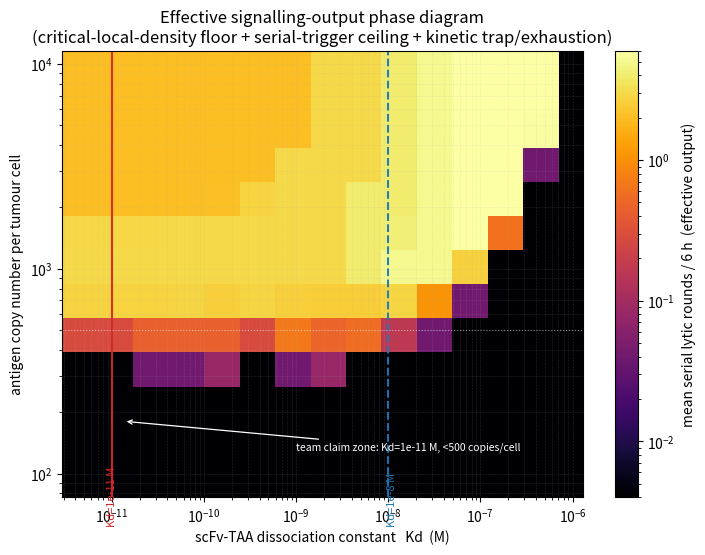
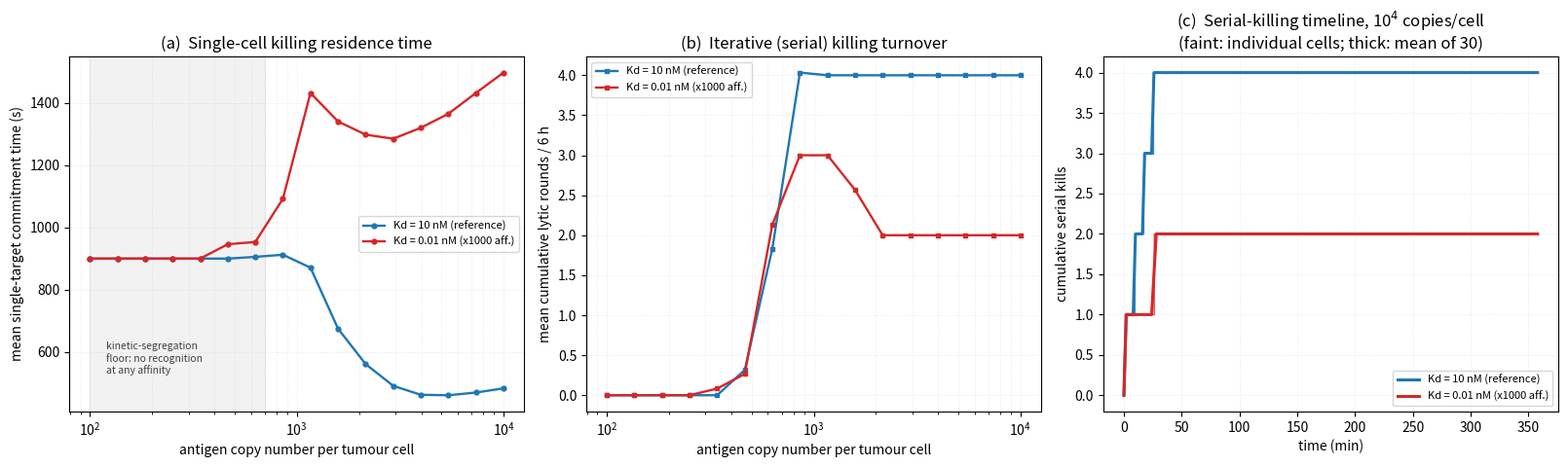

Write the Python code that produced these figures, in order.
#!/usr/bin/env python3
# -*- coding: utf-8 -*-
"""
immune_synapse_mechanobiology_sim.py
====================================
A critical-mechanism, semi-quantitative simulator of the "low antigen-density
escape" and the mechanotransduction thermodynamic paradox of ultra-high-affinity
CAR-T cells (adversarial engineering scenario: scFv Kd improved 10 nM -> 0.01 nM).

Physics encoded
----------------
1) KINETIC SEGREGATION / CD45 EXCLUSION  (spatial "density floor").
   The CAR-TAA bond (~10-15 nm apposition) is much shorter than the giant
   CD45/CD148 ectodomain (~30-40 nm).  A signalling-competent microcluster
   needs a *critical local density* of simultaneously engaged CARs that pin the
   two membranes into a sub-CD45 "close-contact" zone robust against thermal
   bending roughness.  An isolated sparse antigen, no matter how tightly bound,
   cannot nucleate such a zone.  Encoded as a Hill gate p_ex(e) over the number
   e of simultaneously engaged CARs inside a microcluster of radius r_mc.

2) KINETIC PROOFREADING  (temporal floor).
   Each engagement must survive >= tau_pr before ITAMs recruit ZAP70; an
   engagement that falls apart early contributes nothing: factor exp(-koff*tau_pr).

3) SERIAL TRIGGERING / TURNOVER AMPLIFICATION  (affinity ceiling).
   Downstream signalosomes adapt/desensitise, so a CAR that stays bound
   "forever" produces one finite wave of fresh signal and then holds the
   antigen hostage, blocking serial hand-off.  Physiologically the T cell needs
   "hit-and-run": engage -> activate -> release -> next hit.

4) KINETIC TRAPPING + RECEPTOR SINK + TONIC EXHAUSTION (ultra-affinity).
   A CAR with koff ~ 1e-5 s^-1 (Kd=0.01 nM) almost never detaches; the engaged
   CAR is internalised after ~tau_int, so it
     - cannot disengage from the killed target (long residence -> few contacts),
     - consumes the receptor pool ~4x faster per unit of delivered signal,
     - delivers continuous protected stimulation while stuck -> exhaustion.

5) CATCH-SLIP MECHANOBIOLOGY.
   koff is force-dependent (slip Bell term + a TCR-like catch window).  It shows
   that physiological traction (~10 pN) prolongs a TCR-like catch bond, but CAN
   NOT rescue an engineered pM-Kd complex whose zero-force lifetime already
   exceeds the entire synapse lifetime.

Caveat: this is an ILLUSTRATIVE MECHANISTIC MODEL (order-of-magnitude, not a
calibrated pharmacodynamic predictor). All constants are declared below.
"""

import os
import math
import numpy as np

# ----------------------------------------------------------------------
# Geometry / physical parameters
# ----------------------------------------------------------------------
A_CELL    = 500.0      # tumour cell surface area [um^2]
A_SYN     = 20.0       # apposed contact ("synapse patch") area [um^2]
R_MC      = 0.22       # microcluster correlation radius [um]
AREA_MC   = math.pi * R_MC**2          # microcluster footprint [um^2]

# --- binding kinetics (2D pseudo-first-order view) --------------------
KON_M     = 1.0e6      # intrinsic kon [M^-1 s^-1] (antibody/scFv-like)
KB        = 0.5        # antigen -> bound on-rate [s^-1] (local CAR supply)
TAU_PR    = 5.0        # kinetic proofreading time [s]
TAU_INT   = 240.0      # mean time before an ENGAGED protected CAR internalises [s]
K_INT     = 1.0/TAU_INT

# --- CD45 exclusion Hill gate -----------------------------------------
E_HALF    = 2.2        # engaged CARs for half-maximal exclusion
N_HILL    = 4.0        # steepness of the local-density threshold

# --- signal integration / lysis ---------------------------------------
THETA     = 4200.0     # protected CAR.s of signalling needed to trigger lysis
TAU_SYN   = 30.0       # synapse assembly floor [s]
T_ENC     = 900.0      # longest an unproductive/slow encounter is held [s]
TAU_GRAN  = 20.0       # granule delivery time after trigger [s]

# --- CAR pool / exhaustion (serial & iterative killing) ---------------
CAR_POOL0 = 1500.0     # CARs apposed/available per synapse region
TAU_REGEN = 4*3600.0   # CAR pool recovery time constant [s]
EX_STRONG = 1.0        # exhaustion units per successful strong kill
TAU_EX_REL= 500.0      # residence time at which tonic exhaustion is doubled
EX_MAX    = 6.0        # exhaustion ceiling (functional silencing)

# --- catch-slip curve --------------------------------------------------
KBT       = 4.11       # kT at 25 C [pN.nm]
X_SLIP    = 0.35       # slip distance [nm]
F_OPT     = 10.0       # force of maximal TCR-like catch lifetime [pN]
CATCH_AMP = 4.0        # catch enhancement factor
X_CATCH   = 0.30       # catch distance [nm]
W_F       = 6.0        # catch window width [pN]


# ======================================================================
# Rate / response primitives
# ======================================================================
def koff_from_kd(kd_m):
    """Intrinsic (F=0) dissociation rate from Kd via kon."""
    return KON_M * kd_m


def off_rate_force(koff0, F=0.0):
    """
    Force-modified off rate (two-pathway catch-slip form):
      koff(F) = koff0 * [ slip_term + (catch_term - 1) ]
    Catch prolongs the lifetime near F_opt (TCR-like); slip shortens it at high
    load.  An engineered rigid scFv is dominated by the slip term.
    """
    slip = math.exp(F*X_SLIP/KBT)
    gauss = math.exp(-0.5*((F-F_OPT)/W_F)**2)
    catch = math.exp(-F*X_CATCH/KBT) * (CATCH_AMP*gauss + 1.0)/(CATCH_AMP + 1.0)
    return koff0 * (slip + catch - 1.0)


def dwell_catch_slip(kd_m, F=0.0):
    """Mean bond lifetime (s) under force F for a given Kd."""
    return 1.0/off_rate_force(koff_from_kd(kd_m), F)


def p_occ(koff):
    """Steady occupancy of one antigen by a CAR (no CAR-number limitation)."""
    return KB/(KB + koff)


def hill(e, half=E_HALF, n=N_HILL):
    """CD45-exclusion / microcluster-competence gate vs engaged count e."""
    return e**n/(half**n + e**n)


def per_cluster_output(k, kd_m):
    """
    Protected-engaged signal of one microcluster with k antigens:
        e      = expected simultaneously engaged CARs,
        fprod  = probability a single engagement survives proofreading,
        output = e * fprod * p_ex(e)   [effective protected CARs].
    """
    koff = koff_from_kd(kd_m)
    e = k*p_occ(koff)
    fprod = math.exp(-koff*TAU_PR)
    return e*fprod*hill(e)


def car_lifetime_protected(kd_m):
    """
    Expected total protected signalling time (s) delivered by ONE CAR before it
    internalises (renewal process with exponential dwells).  A fast-off CAR is
    released (dwell < tau_int) and re-used many times; an ultra-tight CAR is
    internalised on its first engagement and delivers only ~tau_int of signal.
    """
    koff = koff_from_kd(kd_m)
    if koff <= 0:
        return TAU_INT
    x = koff*TAU_INT
    p_hold = math.exp(-x)            # P(dwell >= tau_int) -> CAR lost
    surv = 1.0 - p_hold              # P(dwell <  tau_int) -> CAR recycled
    if p_hold < 1e-12:
        p_hold = 1e-12
    if x < 1e-6:
        mean_short = TAU_INT/2.0
    else:
        mean_short = (1.0/koff)*(1.0 - (1.0+x)*math.exp(-x))/surv
    n_surv = surv/p_hold
    return max(TAU_INT, n_surv*mean_short + TAU_INT)


def release_time(bound, kd_m):
    """
    Time for the T cell to disengage from a target holding `bound` complexes.
    Each bond resolves at rate (koff + k_int); time to clear ~ (bound-1)/bound
    fraction of bonds.
    """
    koff = koff_from_kd(kd_m)
    if bound <= 0:
        return 0.0
    rate = koff + K_INT
    if rate <= 0:
        return np.inf
    return math.log(bound + 1.0)/rate


# ======================================================================
# Antigen geometry sampling -> microcluster sizes
# ======================================================================
def sample_synapse(n_copies, rng):
    """
    Number of antigen that actually sit inside the apposed synapse patch,
    assuming a uniform static distribution over the whole tumour cell surface
    (a moderately *favourable* assumption for the team: no active antigen
    recruitment is invoked).
    """
    lam = n_copies*A_SYN/A_CELL
    return int(rng.poisson(lam))


def sample_cluster_sizes(n_antigen, rng):
    """
    Uniform random antigen positions in the synapse patch; cluster by pair
    distance < r_mc (cKDTree + union-find).  Returns connected-component sizes.
    """
    if n_antigen <= 0:
        return []
    from scipy.spatial import cKDTree
    L = math.sqrt(A_SYN)
    xy = rng.uniform(0, L, size=(n_antigen, 2))
    pairs = cKDTree(xy).query_pairs(r=R_MC, output_type="ndarray")
    comp = np.arange(n_antigen)

    def find(a):
        while comp[a] != a:
            comp[a] = comp[comp[a]]
            a = comp[a]
        return a

    for i, j in pairs:
        ri, rj = find(int(i)), find(int(j))
        if ri != rj:
            comp[max(ri, rj)] = min(ri, rj)
    sizes = {}
    for i in range(n_antigen):
        r = find(i)
        sizes[r] = sizes.get(r, 0) + 1
    return list(sizes.values())


# ======================================================================
# Single-target (deterministic expectation)
# ======================================================================
def flux_from_clusters(sizes, kd_m):
    """Total protected-engaged signal flux across all clusters."""
    if not sizes:
        return 0.0
    return sum(per_cluster_output(k, kd_m) for k in sizes)


def first_kill_latency(sizes, kd_m):
    """Latency to cytolytic trigger (s), or inf if unreachable within T_ENC."""
    flux = flux_from_clusters(sizes, kd_m)
    if flux <= 0:
        return math.inf
    t = TAU_SYN + THETA/flux
    return t if t <= T_ENC else math.inf


# ======================================================================
# Event-driven Kinetic Monte Carlo of a single synapse
# ======================================================================
def kmc_single_synapse(sizes, kd_m, rng, tmax=None):
    """
    Exact Gillespie simulation of binding/unbinding of the sampled antigen
    microclusters.  Each antigen: free -> bound (rate KB), bound -> free (rate
    koff).  Integrates the instantaneous protected-engaged flux
        Phi(t) = sum_c e_c(t) * exp(-koff*tau_pr) * hill(e_c(t))
    and returns the first time the accumulated protected signalling THETA is
    reached (None if never within tmax).  Returns (t_first_kill, n_events).
    tmax defaults to the encounter window T_ENC.
    """
    if tmax is None:
        tmax = T_ENC
    koff = koff_from_kd(kd_m)
    fprod = math.exp(-koff*TAU_PR)
    ncl = len(sizes)
    t = 0.0
    acc = 0.0
    bound = np.zeros(ncl, dtype=np.int64)
    flags = [np.zeros(sizes[c], dtype=np.int8) for c in range(ncl)]
    next_t = np.full(ncl, np.inf)

    def phi():
        s = 0.0
        for c in range(ncl):
            e = bound[c]
            if e:
                s += e*fprod*hill(e)
        return s

    for c in range(ncl):
        r = (sizes[c]-bound[c])*KB + bound[c]*koff
        if r > 0:
            next_t[c] = t + rng.exponential(1.0/r)
    n_events = 0
    while t < tmax and acc < THETA:
        cmin = int(np.argmin(next_t))
        t_next = next_t[cmin] if np.isfinite(next_t[cmin]) else tmax
        # interval length is capped at tmax so we never overshoot the horizon
        dt = min(t_next, tmax) - t
        if dt <= 0:
            break
        ph = phi()
        # if the accumulated protected signal crosses THETA inside this
        # interval, interpolate the exact crossing time (important when the
        # next event is very far away, i.e. ultra-tight bonds barely unbind)
        if ph > 0 and acc + dt*ph >= THETA:
            t = t + (THETA - acc)/ph
            return t, n_events
        acc += dt*ph
        t += dt
        if t >= tmax:
            break
        # --- process the event at cmin ---
        n_events += 1
        k = sizes[cmin]
        r_bind = (k - bound[cmin])*KB
        r_unb = bound[cmin]*koff
        u = rng.random()*(r_bind + r_unb)
        if u < r_bind:
            idx = int(rng.integers(0, k))
            g = 0
            while flags[cmin][idx] == 1 and g < k:
                idx = (idx+1) % k
                g += 1
            if flags[cmin][idx] == 0:
                flags[cmin][idx] = 1
                bound[cmin] += 1
        else:
            idx = int(rng.integers(0, k))
            g = 0
            while flags[cmin][idx] == 0 and g < k:
                idx = (idx+1) % k
                g += 1
            if flags[cmin][idx] == 1:
                flags[cmin][idx] = 0
                bound[cmin] -= 1
        r = (k-bound[cmin])*KB + bound[cmin]*koff
        next_t[cmin] = t + (rng.exponential(1.0/r) if r > 0 else np.inf)
    return (None if acc < THETA else t), n_events


# ======================================================================
# Serial (iterative) killing over successive identical targets
# ======================================================================
def serial_killing_timeline(kd_m, n_copies, rng, t_fun=6.0*3600.0, max_hits=30):
    """
    Sequential encounters with fresh tumour cells of identical antigen copy
    number.  Tracks the CAR pool (sink), per-target commitment time (latency +
    granule + bond-release residence) and tonic exhaustion that accrues while
    the cell stays glued to a target.  Returns (kill_times [s], CAR pool list).
    """
    times = []
    pools = []
    t = 0.0
    pool = CAR_POOL0
    ex = 0.0
    koff = koff_from_kd(kd_m)
    p_hold = math.exp(-koff*TAU_INT)   # P(one dwell >= tau_int): CAR is lost
    while t < t_fun and len(times) < max_hits and pool > 30.0 and ex < EX_MAX:
        # ---- encounter one tumour cell ----
        n_ag = sample_synapse(n_copies, rng)
        sizes = sample_cluster_sizes(n_ag, rng)
        flux = flux_from_clusters(sizes, kd_m)
        if flux <= 0:
            t += min(T_ENC, t_fun - t)           # below density floor
            pool += (CAR_POOL0 - pool)*(1.0 - math.exp(-T_ENC/TAU_REGEN))
            continue
        latency = TAU_SYN + THETA/flux
        if latency > T_ENC:
            t += min(T_ENC, t_fun - t)
            pool += (CAR_POOL0 - pool)*(1.0 - math.exp(-T_ENC/TAU_REGEN))
            continue
        # ---- kill ----
        t += latency + TAU_GRAN
        b = min(n_ag*p_occ(koff), pool)
        lost = min(pool, b*p_hold)
        pool = max(0.0, pool - lost)
        times.append(t)
        pools.append(pool)
        # ---- disengage / migrate ----
        trel = release_time(b, kd_m)
        t += trel
        ex += EX_STRONG*(1.0 + trel/TAU_EX_REL)      # tonic exhaustion while stuck
        pool += (CAR_POOL0 - pool)*(1.0 - math.exp(-trel/TAU_REGEN))
    return times, pools


def mean_kills_window(kd_m, n_copies, n_rep, rng, t_fun=6.0*3600.0):
    """Mean number of successful serial lytic rounds within t_fun."""
    tot = 0
    for _ in range(n_rep):
        tt, _ = serial_killing_timeline(kd_m, n_copies, rng, t_fun=t_fun)
        tot += len(tt)
    return tot/float(n_rep)


def mean_residence_per_target(kd_m, n_copies, n_rep, rng):
    """
    Mean single-target synapse commitment time:
        kill    -> latency + granule + bond-release residence
        no kill -> T_ENC (encounter wasted, cell slides off)
    Returns (mean_time_s, fraction_killed).
    """
    ts = []
    frac = 0
    koff = koff_from_kd(kd_m)
    for _ in range(n_rep):
        n_ag = sample_synapse(n_copies, rng)
        sizes = sample_cluster_sizes(n_ag, rng)
        lat = first_kill_latency(sizes, kd_m)
        if np.isinf(lat):
            ts.append(T_ENC)
        else:
            b = max(1.0, n_ag*p_occ(koff))
            ts.append(lat + TAU_GRAN + release_time(b, kd_m))
            frac += 1
    return float(np.mean(ts)), frac/float(n_rep)


# ======================================================================
# Figures
# ======================================================================
def make_figure_1(kd_range=None, n_range=None, n_rep=25, seed=0, out=None):
    """
    Phase diagram: antigen copy number (y, log) x Kd (x, log); colour = mean
    serial lytic rounds in 6 h (effective output).  Shows the vertical density
    floor (kinetic segregation), an affinity ridge (serial-trigger optimum) and
    suppression at extreme affinity (kinetic trap / exhaustion).
    """
    import matplotlib
    matplotlib.use("Agg")
    import matplotlib.pyplot as plt
    from matplotlib.colors import LogNorm

    if kd_range is None:
        kd_range = np.logspace(-11, -6.0, 14)
    if n_range is None:
        n_range = np.geomspace(100, 10000, 13)

    rng = np.random.default_rng(seed)
    Z = np.zeros((len(n_range), len(kd_range)))
    for i, n in enumerate(n_range):
        for j, kd in enumerate(kd_range):
            Z[i, j] = mean_kills_window(kd, n, n_rep, rng)

    fig, ax = plt.subplots(figsize=(8.4, 5.8))
    ZZ = np.clip(Z, 4e-3, None)
    pc = ax.pcolormesh(kd_range, n_range, ZZ, norm=LogNorm(vmin=ZZ.min(), vmax=ZZ.max()),
                       cmap="inferno", shading="auto")
    ax.set_xscale("log")
    ax.set_yscale("log")
    cb = fig.colorbar(pc, ax=ax)
    cb.set_label("mean serial lytic rounds / 6 h  (effective output)")
    for kd_m, c, ls in [(1e-8, "#1f77b4", "--"), (1e-11, "#d62728", "-")]:
        ax.axvline(kd_m, color=c, ls=ls, lw=1.5, alpha=0.95)
    ax.axhline(500, color="white", ls=":", lw=0.8, alpha=0.5)
    ax.text(1.15e-11, 55, "Kd=1e-11 M", color="#d62728", fontsize=8,
            rotation=90, va="bottom", ha="right")
    ax.text(1.25e-8, 55, "Kd=1e-8 M", color="#1f77b4", fontsize=8,
            rotation=90, va="bottom", ha="right")
    ax.annotate("team claim zone: Kd=1e-11 M, <500 copies/cell",
                xy=(1.35e-11, 180), xytext=(1e-9, 130),
                color="w", fontsize=7.5,
                arrowprops=dict(arrowstyle="->", color="w", lw=0.9))
    ax.set_xlabel("scFv-TAA dissociation constant   Kd  (M)")
    ax.set_ylabel("antigen copy number per tumour cell")
    ax.set_title("Effective signalling-output phase diagram\n"
                 "(critical-local-density floor + serial-trigger ceiling + kinetic trap/exhaustion)")
    ax.grid(True, which="both", ls=":", lw=0.4, alpha=0.4)
    if out:
        fig.savefig(out, dpi=150, bbox_inches="tight")
    return fig


def make_figure_2(n_range=None, n_rep=60, seed=1, out=None):
    """
    (a) single-cell killing residence time (requested "dwell-time" curve),
    (b) iterative killing turnover (mean serial rounds / 6 h),
    (c) serial-killing timelines at 1e4 copies/cell (individual + mean of 30).
    """
    import matplotlib
    matplotlib.use("Agg")
    import matplotlib.pyplot as plt

    if n_range is None:
        n_range = np.geomspace(100, 10000, 16)
    rng = np.random.default_rng(seed)
    kd_pairs = [("Kd = 10 nM (reference)", 1e-8, "#1f77b4"),
                ("Kd = 0.01 nM (x1000 aff.)", 1e-11, "#d62728")]
    data_res = {}
    data_kill = {}
    for name, kd, c in kd_pairs:
        res_m, kills_m = [], []
        for n in n_range:
            tm, _fr = mean_residence_per_target(kd, n, n_rep, rng)
            res_m.append(tm)
            kills_m.append(mean_kills_window(kd, n, n_rep, rng))
        data_res[name] = (np.array(res_m), c)
        data_kill[name] = (np.array(kills_m), c)

    fig, (axa, axb, axc) = plt.subplots(1, 3, figsize=(16.2, 4.9))

    # ---- (a) residence ----
    for name, (rm, c) in data_res.items():
        axa.plot(n_range, rm, "-o", ms=3.5, color=c, lw=1.7, label=name)
    axa.set_xscale("log")
    axa.set_ylabel("mean single-target commitment time (s)")
    axa.set_xlabel("antigen copy number per tumour cell")
    axa.set_title("(a)  Single-cell killing residence time")
    axa.legend(fontsize=8)
    axa.grid(True, which="both", ls=":", lw=0.4, alpha=0.5)
    y0, y1 = axa.get_ylim()
    axa.axvspan(100, 700, color="grey", alpha=0.10)
    axa.text(120, y0 + 0.10*(y1-y0),
             "kinetic-segregation\nfloor: no recognition\nat any affinity",
             fontsize=7.5, color="0.25", va="bottom")

    # ---- (b) serial turnover ----
    for name, (km, c) in data_kill.items():
        axb.plot(n_range, km, "-s", ms=3.5, color=c, lw=1.7, label=name)
    axb.set_xscale("log")
    axb.set_ylabel("mean cumulative lytic rounds / 6 h")
    axb.set_xlabel("antigen copy number per tumour cell")
    axb.set_title("(b)  Iterative (serial) killing turnover")
    axb.legend(fontsize=8)
    axb.grid(True, which="both", ls=":", lw=0.4, alpha=0.5)

    # ---- (c) serial timelines ----
    for name, kd, c in kd_pairs:
        for r in range(4):
            tt, _ = serial_killing_timeline(kd, 1e4, rng)
            if tt:
                axc.step(np.array(tt)/60.0, np.arange(1, len(tt)+1),
                         where="post", color=c, lw=0.8, alpha=0.35)
        all_tt = [serial_killing_timeline(kd, 1e4, rng)[0] for _ in range(30)]
        tgrid = np.arange(0, 6*3600, 120.0)
        avg = np.array([np.mean([np.sum(np.array(x) <= ti) for x in all_tt])
                        for ti in tgrid])
        axc.plot(tgrid/60.0, avg, color=c, lw=2.2, label=name)
    axc.set_xlabel("time (min)")
    axc.set_ylabel("cumulative serial kills")
    axc.set_title("(c)  Serial-killing timeline, 10$^4$ copies/cell\n"
                  "(faint: individual cells; thick: mean of 30)")
    axc.legend(fontsize=8)
    axc.grid(True, ls=":", lw=0.4, alpha=0.5)

    fig.tight_layout()
    if out:
        fig.savefig(out, dpi=150, bbox_inches="tight")
    return fig


# ======================================================================
# Console report / verification
# ======================================================================
def console_report():
    rng = np.random.default_rng(42)
    print("="*78)
    print("IMMUNE-SYNAPSE MECHANOBIOLOGY MODEL - quantitative summary")
    print("="*78)
    print("\n[0] Zero-force bond kinetics  (kon = 1e6 M^-1 s^-1)")
    print(f"{'Kd (M)':>12} {'koff (1/s)':>12} {'dwell F=0 (s)':>14} "
          f"{'dwell F=10pN':>13} {'occupancy':>10}")
    for kd in [1e-8, 1e-11, 3e-8, 3e-9, 1e-7, 3e-7, 1e-6]:
        kf = koff_from_kd(kd)
        print(f"{kd:12.1e} {kf:12.2e} {1.0/kf:14.1f} "
              f"{dwell_catch_slip(kd, 10.0):13.1f} {p_occ(kf):10.3f}")

    print("\n[1] CAR 'receptor sink': protected signalling delivered by ONE CAR")
    l10 = car_lifetime_protected(1e-8)
    l01 = car_lifetime_protected(1e-11)
    for kd in [3e-9, 1e-8, 3e-8, 1e-11]:
        print(f"  Kd={kd:9.1e} M : {car_lifetime_protected(kd):8.0f} s")
    print(f"  -> 10 nM CAR recycles ~ {l10/l01:.1f}x more protected signal per CAR "
          f"than the 0.01 nM CAR.")

    print("\n[2] Single-target & serial behaviour (n_rep=40)")
    for n in [500, 1000, 3000, 10000]:
        k10 = mean_kills_window(1e-8, n, 40, rng)
        k01 = mean_kills_window(1e-11, n, 40, rng)
        r10, f10 = mean_residence_per_target(1e-8, n, 40, rng)
        r01, f01 = mean_residence_per_target(1e-11, n, 40, rng)
        print(f"  N={n:>6}: 6h-serial  10nM={k10:.1f}  0.01nM={k01:.1f}   |   "
              f"commitment 10nM={r10:6.0f}s(kill {f10:.2f})  "
              f"0.01nM={r01:6.0f}s(kill {f01:.2f})")

    print("\n[3] KMC (event-driven Gillespie) check of first-kill latency")
    for n in [3000, 10000]:
        parts = []
        for nm, kd in [("10nM", 1e-8), ("0.01nM", 1e-11)]:
            vals = []
            for _ in range(25):
                n_ag = sample_synapse(n, rng)
                sizes = sample_cluster_sizes(n_ag, rng)
                t, _ne = kmc_single_synapse(sizes, kd, rng)
                vals.append(t if t is not None else np.inf)
            fin = [v for v in vals if np.isfinite(v)]
            parts.append(f"{nm} = {np.mean(fin) if fin else np.inf:.0f} s "
                         f"({len(fin)}/{len(vals)})")
        print(f"  N={n}: first-kill latency   " + "   ".join(parts))


# ======================================================================
# main
# ======================================================================
def main(outdir="."):
    import matplotlib
    matplotlib.use("Agg")
    console_report()
    f1 = make_figure_1(out=os.path.join(outdir, "fig1_signal_output_phase_diagram.png"))
    f2 = make_figure_2(out=os.path.join(outdir, "fig2_residence_and_serial_killing.png"))
    print("\nFigures written to:", outdir)
    return 0


if __name__ == "__main__":
    import sys
    out = sys.argv[1] if len(sys.argv) > 1 else "."
    main(out)
